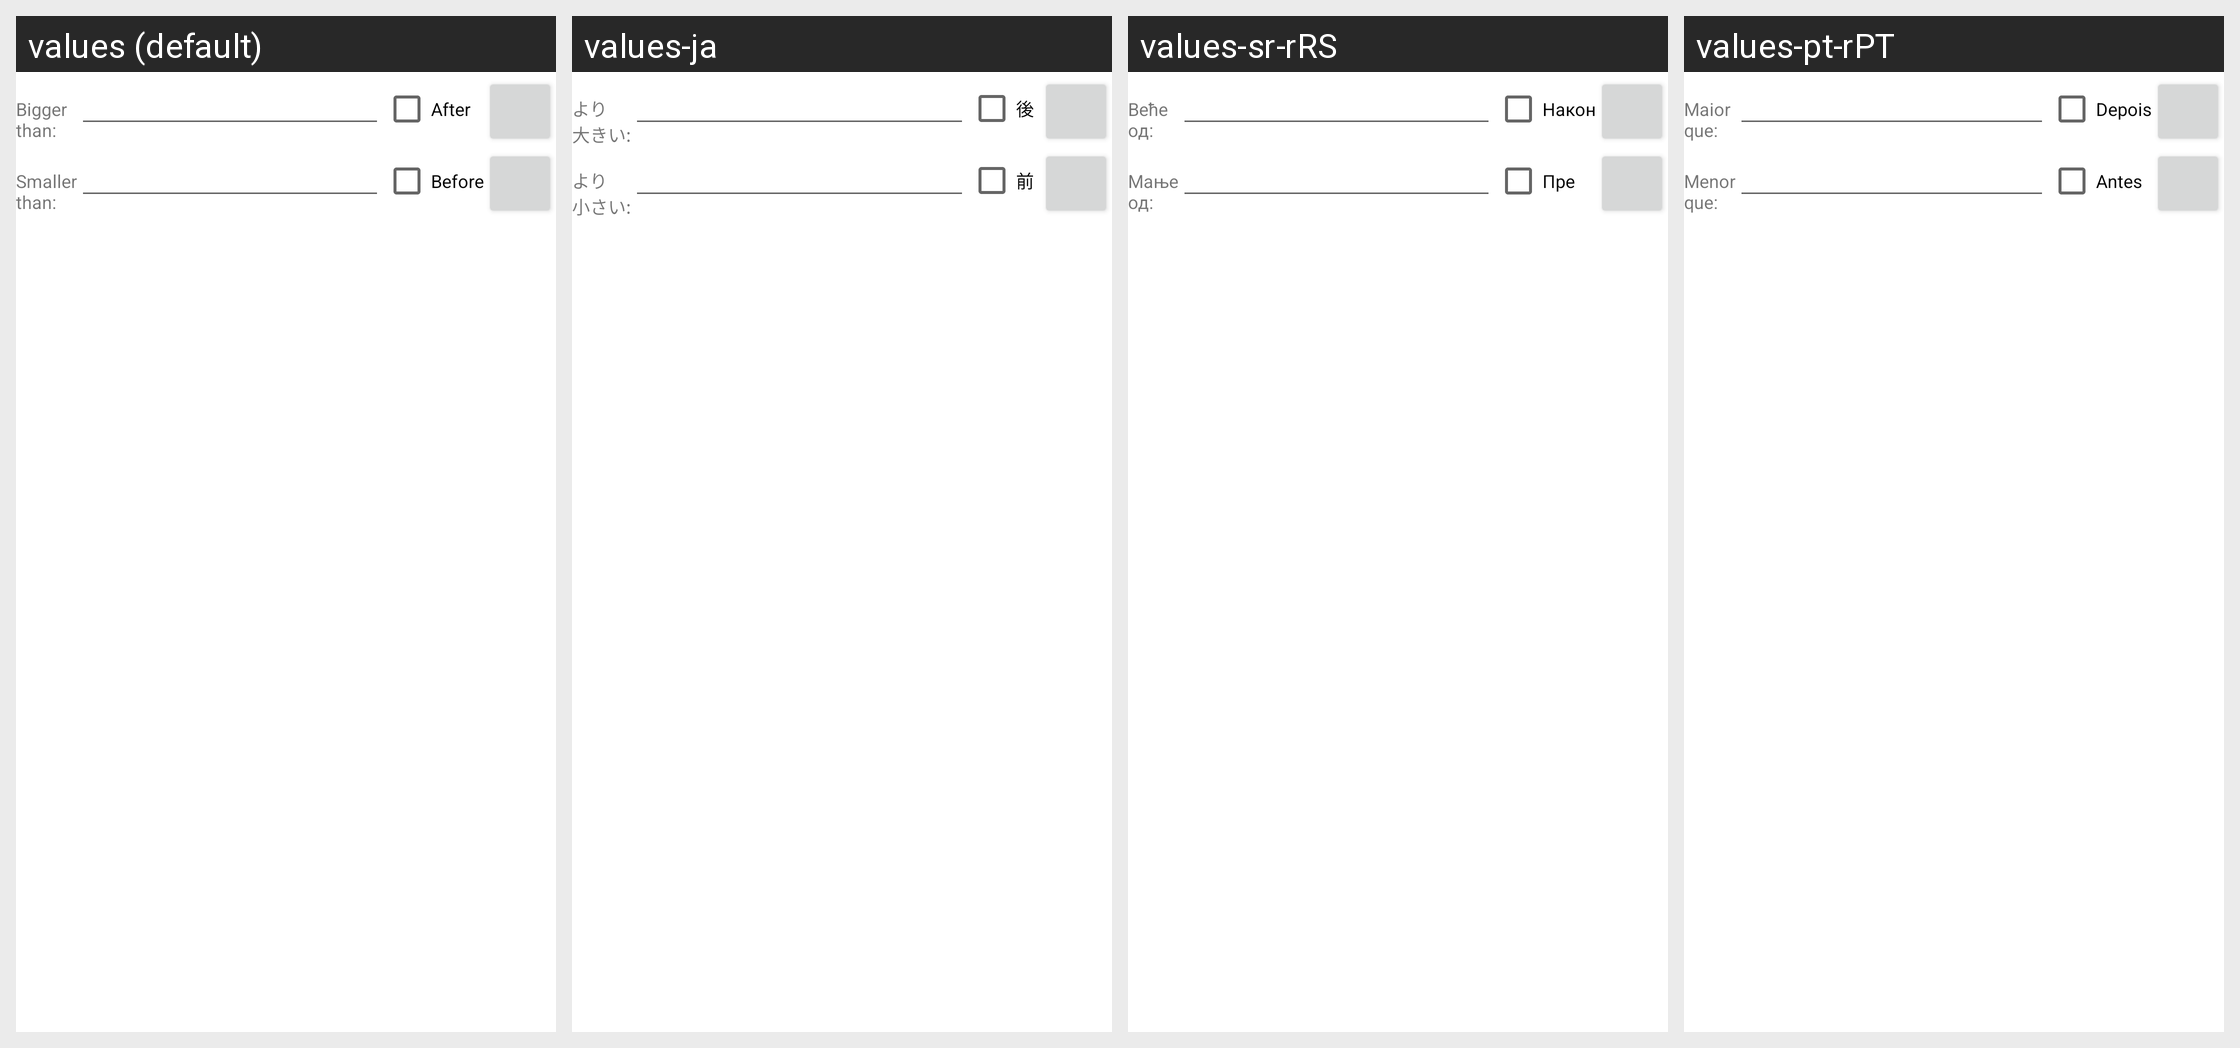

Strings drawn on this Android screen and how each of the app's shown locales translates them:
Android screen res/layout/file_props.xml rendered under 4 locales, left to right: values (default), values-ja, values-sr-rRS, values-pt-rPT. Device: Nexus 5 (rendered at 1080×1920; each locale shown at half size, 540×960, under a caption strip naming it); theme Theme.MaterialComponents.DayNight.NoActionBar.
Other locales in the repository, not shown: values-be, values-bg, values-cs-rCZ, values-da, values-de, values-el, values-en-rGB, values-es, values-fil, values-fr, values-hu, values-it, values-ko-rKR, values-pl, values-ru, values-sl, values-sv-rSE, values-tr, values-uk, values-zh-rCN, values-zh-rTW.
Strings drawn on this screen, with the default value and each locale's value (text and hints the layout hard-codes, and strings that could not be matched under every locale, appear in the picture but are not listed):

bigger_than
  values: Bigger
      than:
  values-ja: より
      大きい:
  values-sr-rRS: Веће
      од:
  values-pt-rPT: Maior
      que:

mod_after
  values: After
  values-ja: 後
  values-sr-rRS: Након
  values-pt-rPT: Depois

smaller_than
  values: Smaller
      than:
  values-ja: より
      小さい:
  values-sr-rRS: Мање
      од:
  values-pt-rPT: Menor
      que:

mod_before
  values: Before
  values-ja: 前
  values-sr-rRS: Пре
  values-pt-rPT: Antes
